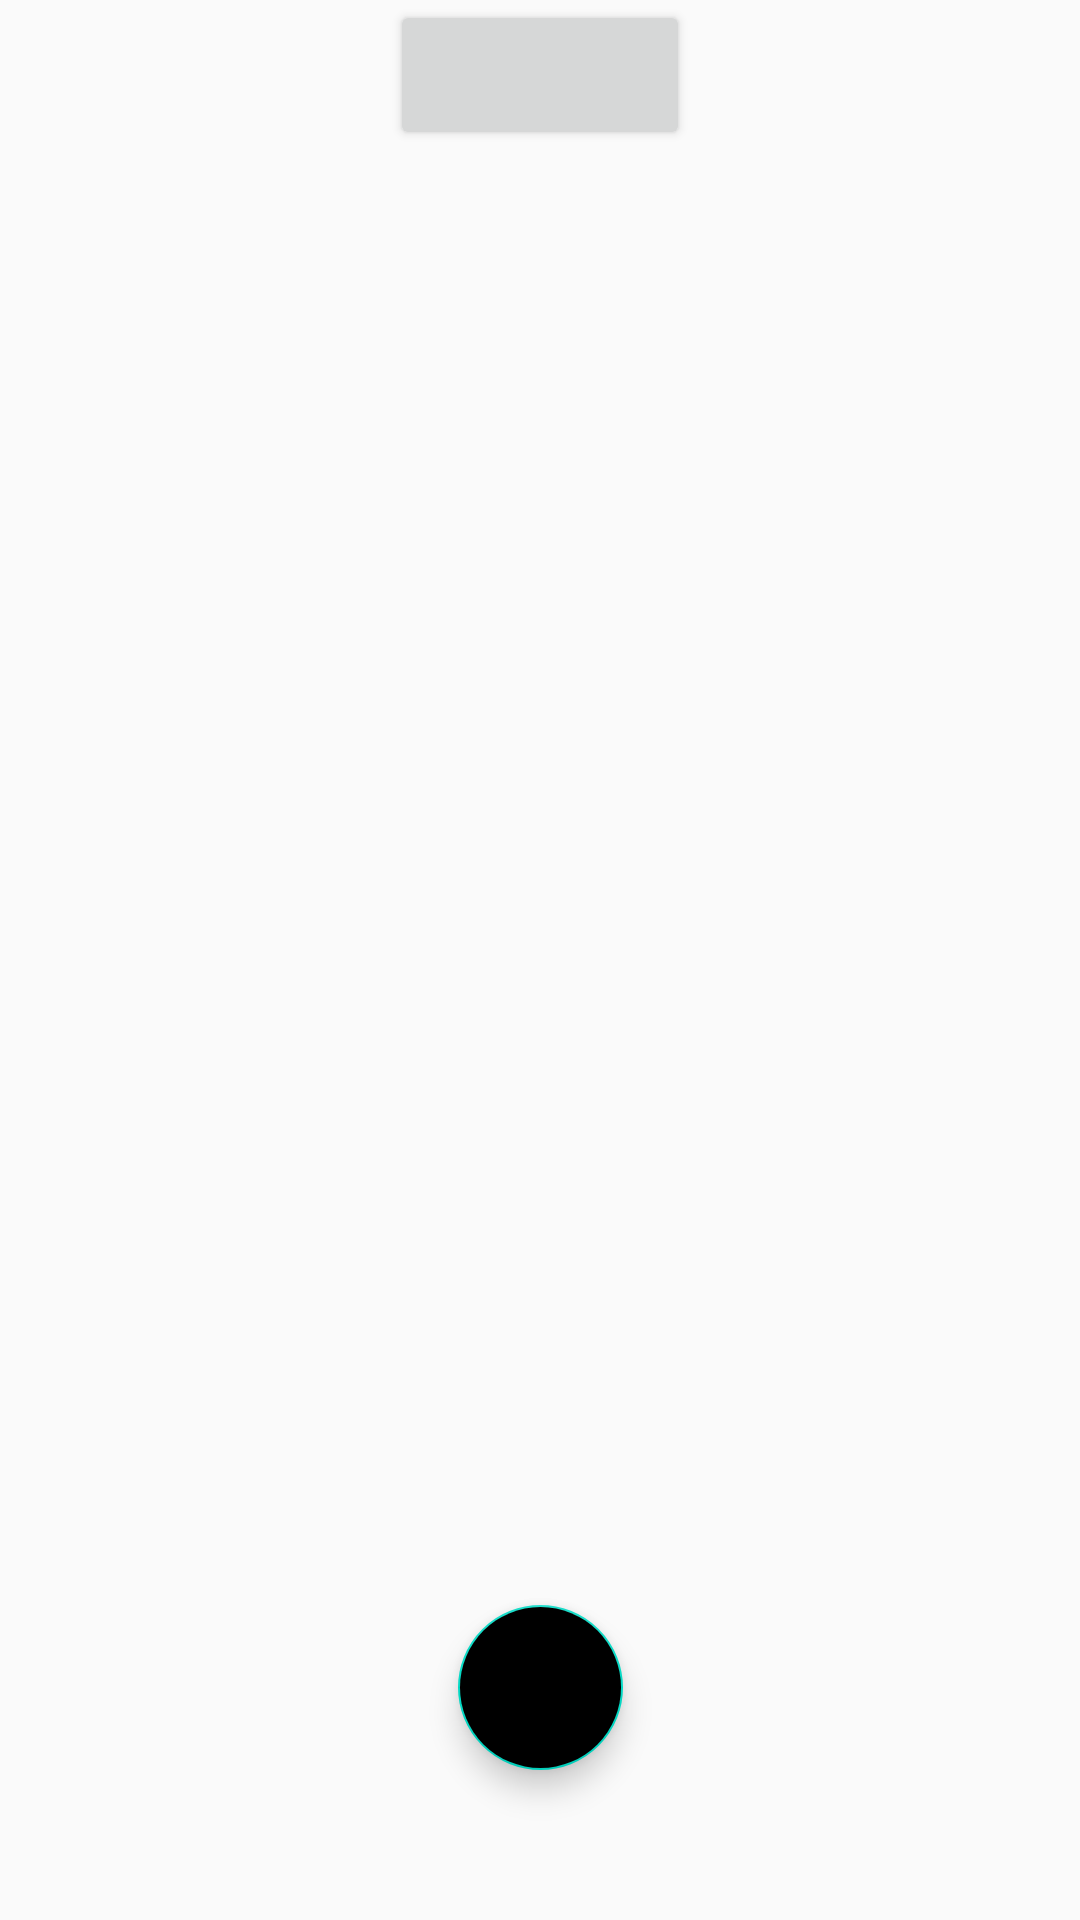

This screen was rendered from an Android layout file. Write that file and the resources it references.
<!-- AndroidManifest.xml: application theme AppTheme -->
<!-- res/layout/activity_main.xml -->
<?xml version="1.0" encoding="utf-8"?>
<layout xmlns:android="http://schemas.android.com/apk/res/android"
    xmlns:app="http://schemas.android.com/apk/res-auto">

    <data>

        <variable
            name="viewModel"
            type="com.manjee.mooda_copy.viewmodel.MainViewModel" />
    </data>

    <androidx.constraintlayout.widget.ConstraintLayout
        android:layout_width="match_parent"
        android:layout_height="match_parent">

        <Button
            android:id="@+id/testBtn"
            android:layout_width="100dp"
            android:layout_height="50dp"
            app:layout_constraintEnd_toEndOf="parent"
            app:layout_constraintStart_toStartOf="parent"
            app:layout_constraintTop_toTopOf="parent" />

        <com.google.android.material.floatingactionbutton.FloatingActionButton
            android:id="@+id/btnAddStamp"
            android:layout_width="55dp"
            android:layout_height="55dp"
            android:layout_marginBottom="50dp"
            android:backgroundTint="@color/colorBlack"
            android:onClick="@{() -> viewModel.clickFab()}"
            android:src="@drawable/ic_add_white"
            app:layout_constraintBottom_toBottomOf="parent"
            app:layout_constraintEnd_toEndOf="parent"
            app:layout_constraintStart_toStartOf="parent" />

    </androidx.constraintlayout.widget.ConstraintLayout>
</layout>
<!-- resources referenced by this layout -->
<resources>
  <style name="AppTheme" parent="Theme.AppCompat.Light.DarkActionBar">
          
          <item name="colorPrimary">@color/colorPrimary</item>
          <item name="colorPrimaryDark">@color/colorPrimaryDark</item>
          <item name="colorAccent">@color/colorAccent</item>
      </style>
  <!-- not gathered from this repository: default colours our renderer supplied (Android Studio template values) -->
  <color name="colorPrimary">#FF6200EE</color>
  <color name="colorPrimaryDark">#FF3700B3</color>
  <color name="colorAccent">#FF03DAC5</color>
</resources>
